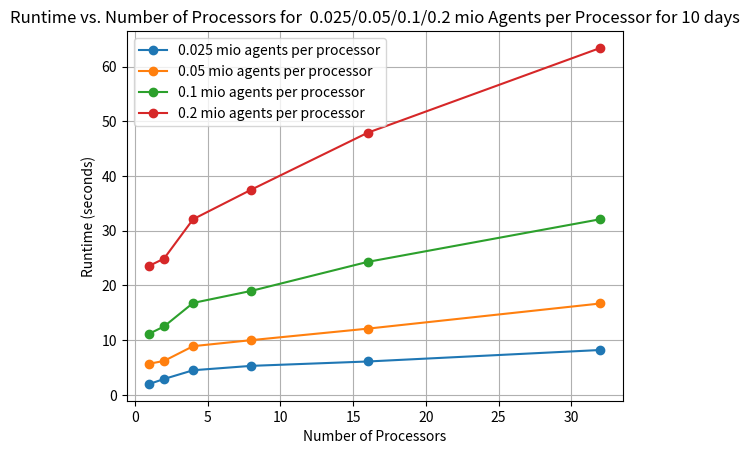
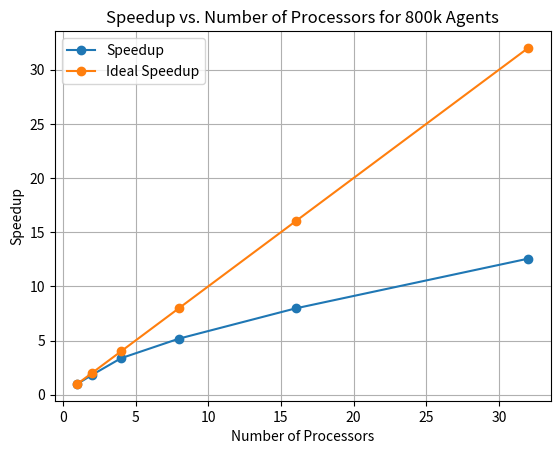
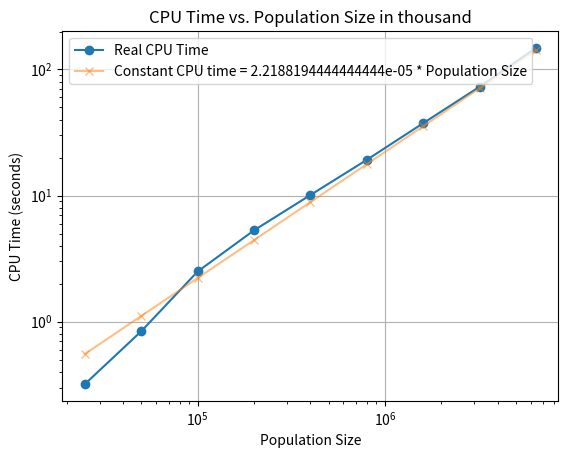
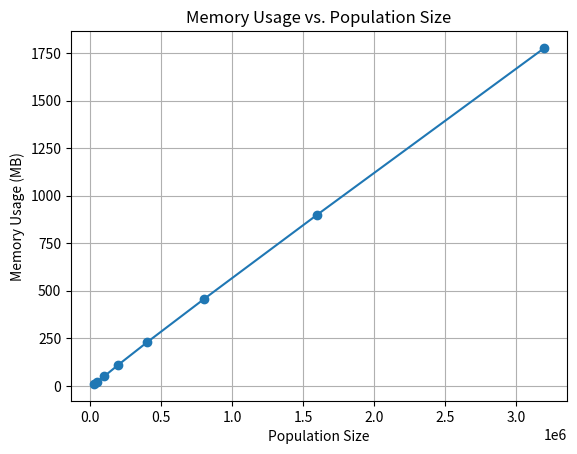

Write the Python code that produced these figures, in order.
import matplotlib.pyplot as plt

# First plot: Runtime vs. Number of Processors on
# processors = [1, 2, 4, 8]  # Number of processors
# runtime = [[0.6, 0.8, 1.1, 2.2],  # 0.025 mio agents per processor
#                 [1.4, 1.8, 2.5, 4.5],  # 0.05 mio agents per processor
#                 [3.3, 4.8, 6.4, 9.5]]  # 0.1 mio agents per processor
processors = [1, 2, 4, 8, 16, 32]  # Number of processors
runtime = [ [02.0, 02.9, 04.5, 05.3, 06.1, 08.2],  # 0.025 mio agents per processor
            [05.7, 06.2, 08.9, 10.0, 12.1, 16.7],  # 0.05 mio agents per processor
            [11.2, 12.5, 16.8, 19.0, 24.3, 32.1],  # 0.1 mio agents per processor
            [23.6, 24.9, 32.1, 37.5, 47.9, 63.4]]   # 0.2 mio agents per processor

plt.figure()
for i in range(len(runtime)):
    plt.plot(processors, runtime[i], marker='o')
plt.legend(['0.025 mio agents per processor', '0.05 mio agents per processor', '0.1 mio agents per processor', '0.2 mio agents per processor'])
plt.xlabel('Number of Processors')
plt.ylabel('Runtime (seconds)')
plt.title('Runtime vs. Number of Processors for  0.025/0.05/0.1/0.2 mio Agents per Processor for 10 days')

plt.grid(True)
plt.show()

# Second plot: Speedup vs. Number of Processors
# time for 6400k agents on x processors
processors = [1, 2, 4, 8, 16, 32]  # Number of processors
time_800k = [95, 49, 32, 19, 12.1, 8.3]  # Time in seconds
time_6400k = [741, 407, 220, 143, 93, 59]  # Time in seconds
speedup = [time_6400k[0] / t for t in time_6400k]
ideal_speedup = [p for p in processors]

plt.figure()
plt.plot(processors, speedup, marker='o')
plt.plot(processors, ideal_speedup, marker='o')
plt.xlabel('Number of Processors')
plt.ylabel('Speedup')
plt.title('Speedup vs. Number of Processors for 800k Agents')
plt.legend(['Speedup', 'Ideal Speedup'])
plt.grid(True)
plt.show()

# Third plot: CPU Time vs. Population Size on 8 processors
population_size = [25, 50, 100, 200, 400, 800, 1600, 3200,6400]  # Population size in thousand
population_size = [p * 1000 for p in population_size]
cpu_time_real = [0.32,0.84,2.5,5.3,10.1,19.2,37.5,72.9,148]  # CPU time in seconds
# we also need the avarage number of seconds per 1000 agents
cpu_time_per_1000 = [t / p for t, p in zip(cpu_time_real, population_size)]
avarage_cpu_time_per_1000 = sum(cpu_time_per_1000) / len(cpu_time_per_1000)
#calculate the CP time with the avarage for above population sizes
cpu_time_av = [p * avarage_cpu_time_per_1000 for p in population_size]


plt.figure()
#logarithmic scale
plt.yscale('log')
plt.xscale('log')
plt.plot(population_size, cpu_time_real, marker='o')
plt.plot(population_size, cpu_time_av, marker='x', alpha=0.5)
plt.legend(['Real CPU Time', 'Constant CPU time = '+str(avarage_cpu_time_per_1000)+' * Population Size'])
plt.xlabel('Population Size')
plt.ylabel('CPU Time (seconds)')
plt.title('CPU Time vs. Population Size in thousand')
plt.grid(True)
plt.show()

# Fourth plot: Memory Usage vs. Population Size
population_size = [25, 50, 100, 200, 400, 800, 1600, 3200]  # Population size in thousand
population_size = [p * 1000 for p in population_size]
memory_usage = [10,22, 50, 111, 228,455,900,1777]  # Memory usage in MB 

plt.figure()
plt.plot(population_size, memory_usage, marker='o')
plt.xlabel('Population Size')
plt.ylabel('Memory Usage (MB)')
plt.title('Memory Usage vs. Population Size')
plt.grid(True)
plt.show()